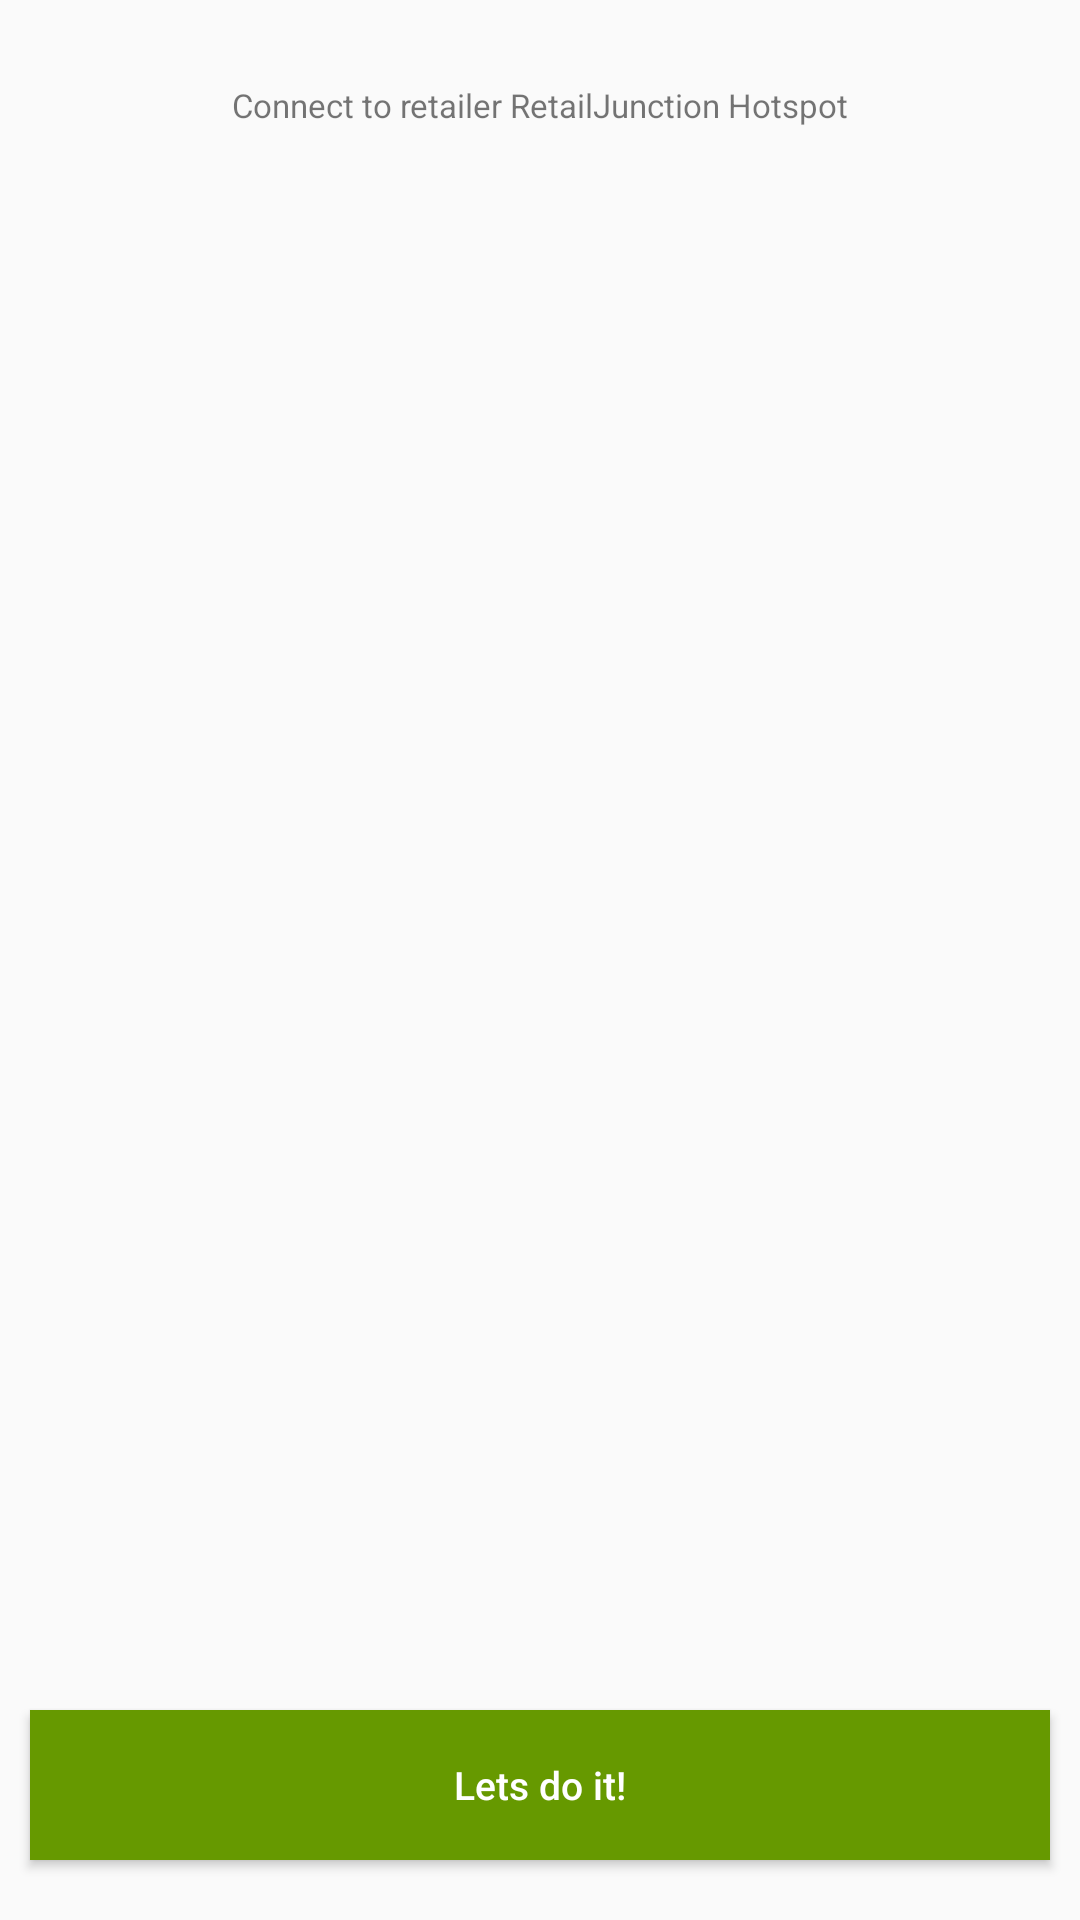

This screen was rendered from an Android layout file. Write that file and the resources it references.
<!-- AndroidManifest.xml: application theme AppTheme -->
<!-- res/layout/activity_main.xml -->
<?xml version="1.0" encoding="utf-8"?>
<RelativeLayout xmlns:android="http://schemas.android.com/apk/res/android"
    android:orientation="vertical"
    android:layout_width="fill_parent"
    android:layout_height="fill_parent">


    <TextView
        android:id="@+id/statusText"
        android:layout_width="fill_parent"
        android:layout_height="70dp"
        android:textSize="11dp"
        android:text="Connect to retailer RetailJunction Hotspot"
        android:gravity="center"
        android:textAlignment="center" />

    <GridView
        android:id="@+id/appsgrid"
        android:layout_width="match_parent"
        android:layout_height="wrap_content"
        android:columnWidth="100dp"
        android:numColumns="auto_fit"
        android:verticalSpacing="10dp"
        android:horizontalSpacing="2dp"
        android:layout_marginTop="75dp"
        android:layout_marginBottom="75dp"
        android:stretchMode="columnWidth"
        android:gravity="center"/>

    <Button
        android:layout_width="match_parent"
        android:layout_height="50dp"
        android:background="@color/darkgreen"
        android:text="Lets do it!"
        android:textColor="@color/white"
        android:textSize="13dp"
        android:layout_marginLeft="10dp"
        android:layout_marginRight="10dp"
        android:layout_marginBottom="20dp"
        android:layout_gravity="center_horizontal|center"
        android:layout_alignParentBottom="true"
        android:id="@+id/install"
        android:onClick="installApps"
        android:textAllCaps="false" />

</RelativeLayout>
<!-- resources referenced by this layout -->
<resources>
  <item name="darkgreen" type="color">#FF669900</item>
  <item name="white" type="color">#FFFFFFFF</item>
  <style name="AppTheme" parent="Theme.AppCompat.Light.NoActionBar">
          
          <item name="android:windowActionBar">false</item>
          <item name="android:windowNoTitle">true</item>
      </style>
</resources>
